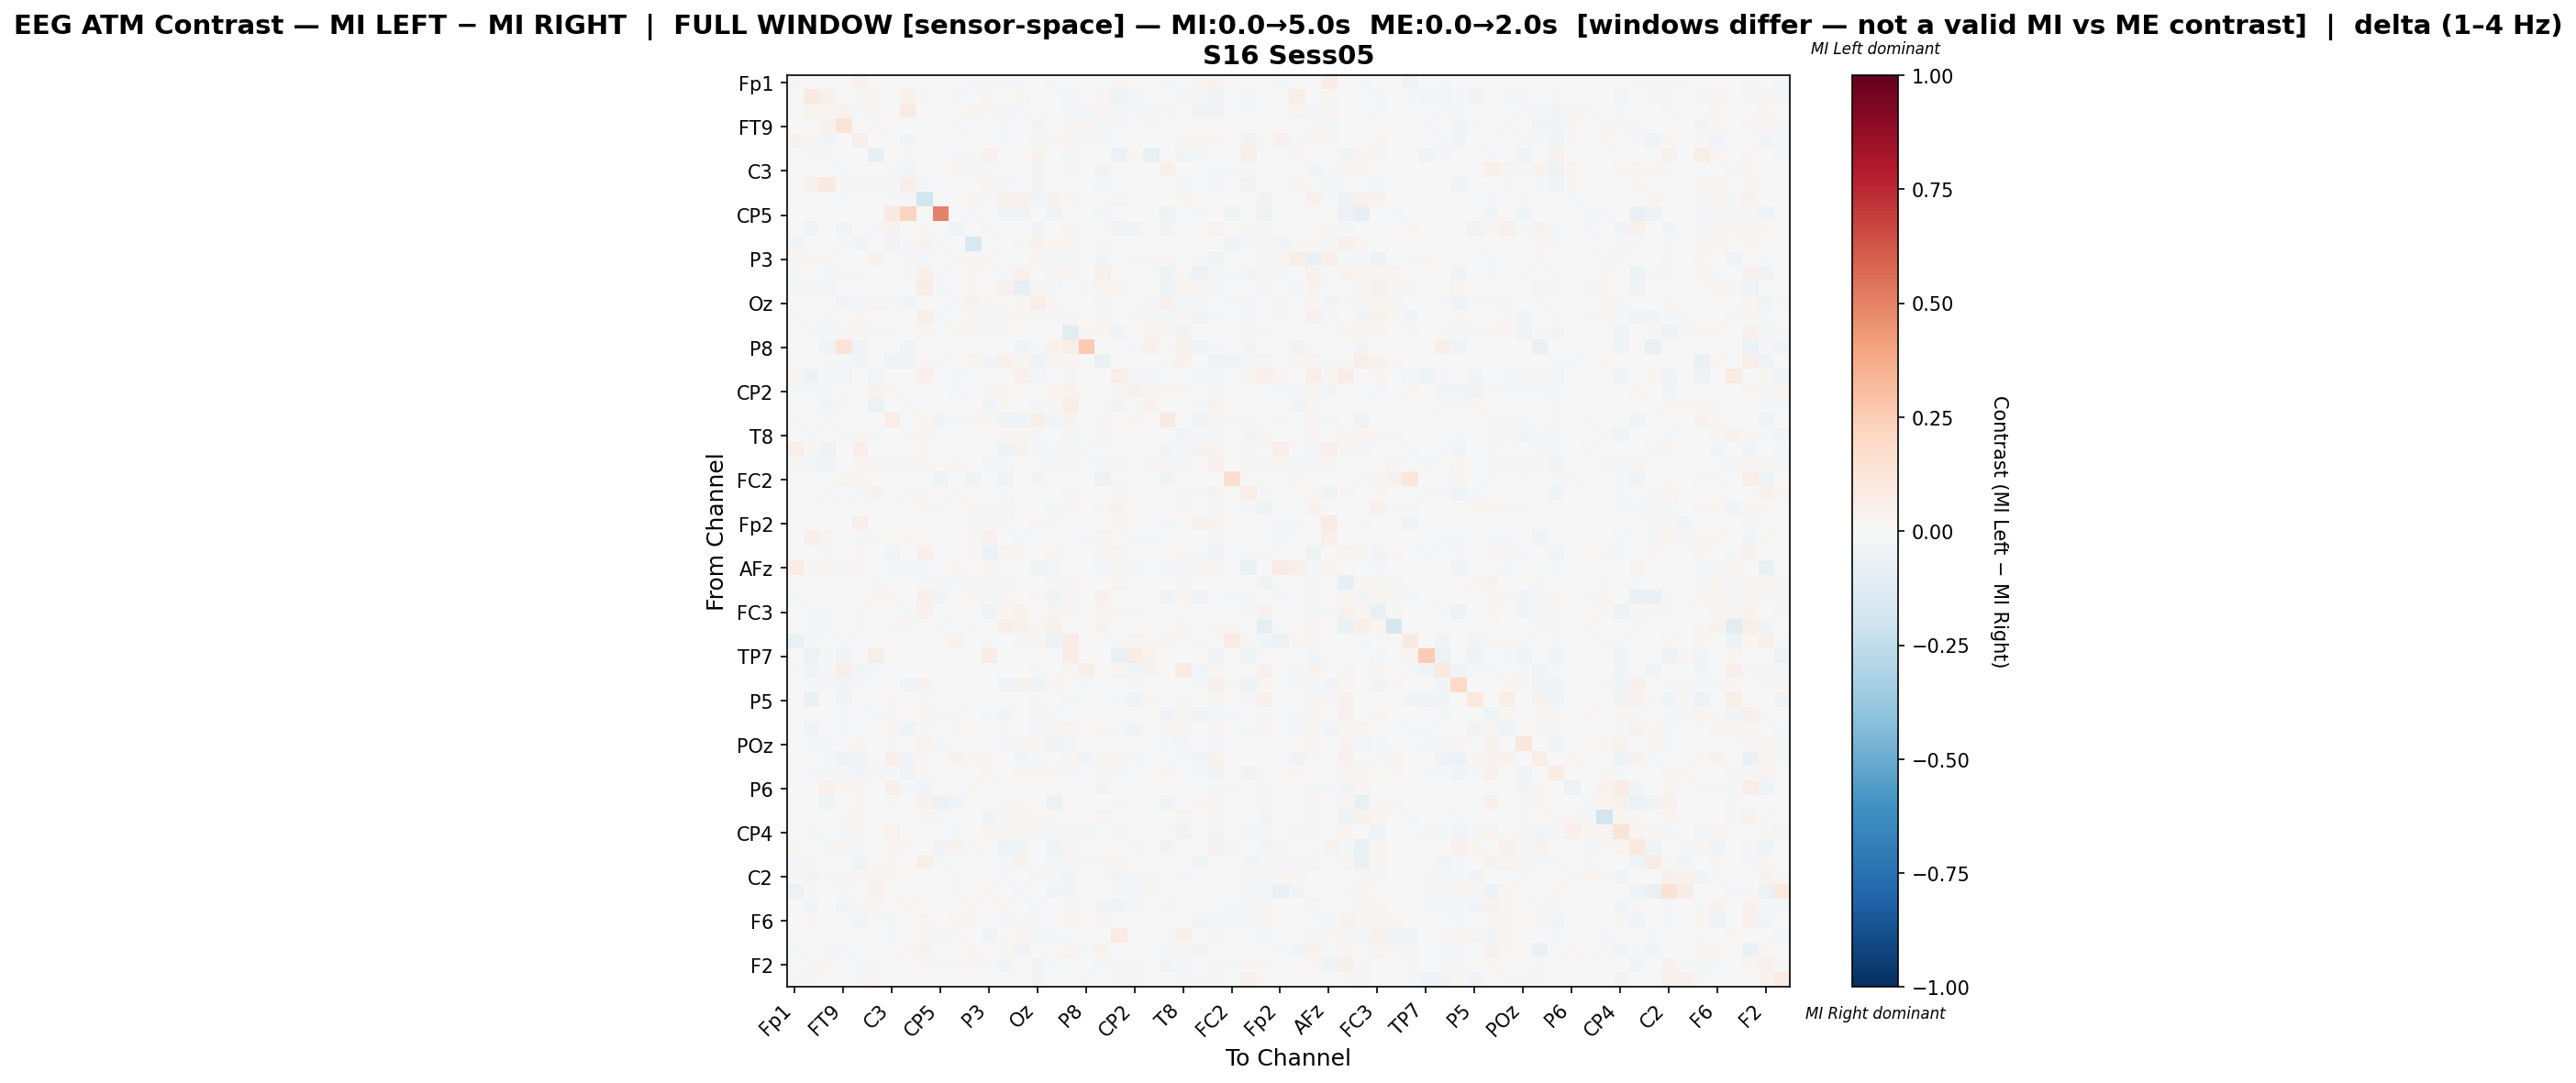

The file beside this chart, header and first rows:
, Fp1, Fz, F7, FT9, FC5, FC1, C3, T7, TP9, CP5, CP1, Pz, P3, P7, O1, Oz, O2, P4, P8, TP10, CP6, CP2, Cz
Fp1, -0.0136, -0.003845, -0.003594, -0.001959, 0.04512, 0.0, 0.0, 0.0, 0.0, 0.0, 0.005166, -0.01304, 0.01364, -0.01112, -0.007916, 0.007786, -0.01697, 0.0, 0.0, -0.005433, 0.02082, -0.006603, 0.0
Fz, -0.003447, 0.1015, 0.047, -0.005856, 0.01499, 0.02816, -0.002689, 0.04614, 0.009345, 0.0, -0.02196, 0.007179, 0.01459, -0.001999, 0.01732, -0.002045, 0.001709, -0.01558, 0.0001461, 0.01053, -0.04712, -0.01723, -5.503554624547392e-05
F7, -0.002663, 0.03455, 0.03109, 0.03703, -0.02005, 0.009608, -0.001302, 0.08299, 0.0, 0.0, 8.979885057471264e-05, 0.01588, 0.008177, -0.01373, -0.01296, 0.006131, -0.007511, -0.01112, -0.009968, 0.02528, -0.009764, -0.01249, -0.01142
FT9, -0.001472, -0.005741, 0.0386, 0.1262, 0.003317, 0.009878, -0.00574, 0.007482, -0.004236, 0.0, -0.01029, -0.001933, -0.003826, -0.01559, -5.882698982293076e-05, -0.02662, 0.002031, 0.009507, 0.01709, -0.01277, -0.01397, -0.001582, 0.01442
FC5, 0.0378, 0.009492, -0.02654, -0.003068, 0.04757, 0.00567, 0.007551, -0.02386, 0.002383, 0.0, 0.0, -0.005317, -0.003604, -0.01069, -0.0007153, -0.02192, 0.02438, 0.009081, -0.01005, -0.01562, -0.001035, -0.002275, 0.0001999
FC1, 0.0, 0.01174, 0.01417, 0.006823, 0.0004469, -0.07941, 0.0, 0.01417, 0.0, 0.0, -0.01159, 0.009799, 0.04211, 0.0, 0.0, 0.0388, 0.001192, -0.02094, -0.00121, 0.0, -0.0579, 0.008236, -0.07201
C3, 0.0, -0.003478, -0.00214, -0.01169, 0.005298, 0.0, -0.01104, -0.02708, -0.004799, -0.003552, 0.02168, -0.01594, -0.02179, 0.002583, 0.0, -0.02846, 0.0009307, 0.01472, 0.0, -0.03384, 0.0, 0.004002, 0.0
T7, 0.0, 0.04164, 0.09555, 0.008212, -0.02288, 0.01092, -0.01497, 0.0579, -0.008646, 0.003084, 0.00331, 0.005749, 0.009669, -0.01581, 0.0, -0.02556, 0.0, 0.00602, -0.006065, -0.02005, 0.0, -0.004298, -0.003936
TP9, 0.0, 0.004211, 0.0, -0.008927, -0.001086, 0.0, -0.01903, -0.01617, -0.1847, -0.004102, 0.002948, 0.0189, -0.01846, 0.03199, 0.04499, -0.02656, 0.03364, 0.01737, 0.0, -0.007419, 0.02595, 0.0, 0.0
CP5, 0.0, 0.0, 0.0, 0.0, 0.0, 0.0, 0.08715, 0.2218, -0.006228, 0.4948, 0.0, -0.008478, 0.0, -0.03806, -0.03218, -0.002249, -0.03841, 0.0, 0.0, -0.01626, 0.0, 0.0, 0.0
CP1, 0.005782, -0.04507, 0.0004256, -0.02415, 0.0, -0.009073, 0.03334, 0.002787, 0.008512, 0.0, -0.02515, 0.002554, 0.01149, 0.0004256, 0.0, -0.02596, 0.005958, 0.01745, 0.0, 0.006384, -0.03783, -0.02705, 0.002128
Pz, -0.02548, 0.006421, 0.006638, -0.01435, -0.02449, 0.007508, -0.04093, -0.01863, 0.03566, -0.007901, 0.001581, -0.1541, 0.006457, -0.0009169, 0.01156, 0.03527, 0.02094, 0.01274, 0.0, 0.02943, 0.0, 0.0, 0.0
P3, 0.02029, 0.01844, 0.01416, -0.004714, -0.001476, 0.04512, -0.005258, 0.01546, -0.01276, 0.0, 0.01149, 0.02187, 0.00952, -0.007336, -0.002334, 0.0169, -0.01134, -0.008527, 0.0, -0.02418, 0.0, 0.01334, -0.01329
P7, -0.009286, -0.001944, -0.0167, -0.01879, -0.01443, 0.0, 0.002166, -0.01735, 0.05057, -0.01569, 7.714858818083629e-05, 0.009483, -0.006191, -0.01166, 0.04567, -0.007129, 0.0185, 0.01479, 0.0, 0.047, 0.001774, 0.006095, 0.006348
O1, -0.01275, 0.01179, -0.02437, 0.0, -0.00391, 0.0, 0.0, 0.0, 0.07319, -0.02051, 0.0, 0.008825, -0.003528, 0.04592, -0.08484, 0.008668, -0.008371, 0.003827, -0.01599, 0.02375, 0.03585, 0.001015, 0.0
Oz, 0.007665, -0.002179, 0.006303, -0.02865, -0.02007, 0.02735, -0.017, -0.02505, -0.005192, -0.0006809, -0.01139, 0.03299, 0.008367, -0.003483, 0.01026, 0.06542, 0.01026, 0.006469, -0.005571, -0.0205, -0.006685, -0.002037, -0.008285
O2, -0.01299, 0.001079, -0.008818, 0.00166, 0.02441, 0.0009132, 0.0006642, 0.0, 0.05305, -0.01423, 0.003653, 0.01727, -0.009141, 0.02633, 0.01424, 0.009215, -0.01206, 0.01165, 0.006144, 0.0312, 0.003985, 0.01088, 0.008966
P4, 0.0, -0.02234, -0.01791, 0.008451, 0.009121, -0.01028, 0.01243, 0.004937, 0.02795, 0.0, 0.008496, 0.01249, -0.0185, 0.01484, 0.004267, 0.006025, 0.005653, -0.1063, 0.00979, 0.02192, -0.02937, 0.002907, 0.02768
P8, 0.0, 0.005742, -0.04414, 0.1288, -0.03165, -0.002327, 0.0, -0.02483, 0.0, 0.0, 0.0, 0.0, 0.0, 0.0, -0.03853, -0.02327, 0.04322, 0.06783, 0.2634, 0.0, 0.0, -0.01112, 0.03987
TP10, -0.006609, 0.005516, 0.01098, -0.0216, -0.02525, 0.0, -0.04045, -0.0407, 0.01944, -0.009272, 0.003412, 0.02412, -0.029, 0.0467, 0.02545, -0.0411, 0.02666, 0.02047, 0.0, -0.06322, 0.0, 0.0, -0.0008877
CP6, 0.01991, -0.06103, -0.01333, -0.02398, -0.002856, -0.02558, 0.0, 0.0, 0.0476, 0.0, -0.02277, 0.0, 0.0, 0.002409, 0.04365, -0.009272, 0.004818, -0.02442, 0.0, 0.0, 0.05583, -0.007842, -0.01631
CP2, -0.007999, -0.01931, -0.02014, 0.003937, -0.002764, 0.03319, 0.008114, -0.00633, 0.0, 0.0, -0.01727, 0.0, 0.01784, 0.01406, 0.001983, -0.0006377, 0.02362, 0.03222, -0.004337, 0.0, 0.00833, 0.03954, 0.01387
Cz, 0.0, -0.001881, -0.02903, 0.02434, -0.001555, -0.05516, 0.0, -0.008782, 0.0, 0.0, 0.003269, 0.0, -0.02499, 0.01585, 0.0, -0.0217, 0.01961, 0.06056, 0.004045, -0.001042, -0.02932, -0.007374, 0.0349
C4, -0.009048, 0.0, 0.01022, 0.002387, 0.007411, 0.0, 0.06482, 0.005904, 0.01695, -0.02768, -0.01722, 0.02803, 0.01364, -0.04553, -0.04255, 0.0608, -0.02694, 0.03567, -0.001254, 0.01445, 0.0, 0.00917, 0.0
T8, 0.0, -0.01233, -0.007586, -0.01112, 0.01731, -0.009357, 0.003345, -0.01701, 0.02608, 0.0, 0.001597, 0.005663, -0.003755, 0.0168, 0.02021, -0.01585, 0.002595, -0.01625, 0.001949, 0.02785, 0.0001523, 0.007213, -0.003946
FT10, 0.05583, 0.01549, -0.05221, -0.004823, 0.06844, -0.005255, -0.001332, -0.007537, 0.02233, -0.003665, 0.0, 0.0, -0.006223, -0.05362, 0.03658, -0.009058, -0.02341, 0.01226, -0.008989, 0.0, -0.004155, 0.0, -0.004425
FC6, 0.02603, -0.02477, -0.03207, -0.002766, 0.02632, 0.00794, -0.008155, -0.01593, 0.009788, 0.0, 0.01911, 0.004249, -0.02619, -0.007999, -0.003425, -0.003139, -0.01539, 0.01579, -0.003668, -0.01989, -0.01114, 0.003062, 0.01399
FC2, 0.0, -0.006621, 0.0008066, 0.02782, 0.008165, 0.0, -0.007548, -0.006903, -0.003565, -0.04007, 0.0, -0.0348, -0.004924, -0.04261, 0.0, -0.02462, 0.0, 0.0, 0.0, -0.06078, 0.0, 0.0, 0.0
F4, 0.0, -0.005234, -0.01654, 0.007384, -0.02186, 0.03574, -0.007616, -0.02137, 0.01562, 0.0, 0.008358, -0.00322, -0.002258, -0.01636, 0.004378, 0.0006297, -0.007181, 0.01821, -0.004047, -0.005092, 0.02691, 0.0002722, 0.005577
F8, -0.002878, -0.005396, -0.003178, 0.0, 0.0, 0.0, -0.003016, -0.003298, 0.02404, -0.01649, -0.006776, 0.009788, -0.01211, 0.02553, 0.007161, -0.002803, -0.008842, 0.008282, 0.0, 0.02093, 0.03455, -0.003538, 0.0
Fp2, 0.002208, -0.005113, -0.00416, -0.003188, 0.04996, 0.0, 0.0, -0.006006, 0.0, -0.0009739, 0.004254, -0.01193, 0.01244, -0.01396, 0.0001011, 0.008731, -0.01875, 0.0, 0.0, -0.006087, 0.0203, -0.007791, 0.0
AF7, 0.005544, 0.04769, 0.02357, 0.0002109, -0.0167, 0.01103, -0.005107, 0.01216, 0.0, 0.0, 0.0, 0.009171, 0.0407, -0.002744, -0.01258, 0.004025, 0.0, 0.0, -0.01585, 0.02855, 0.0, -0.01784, -0.01235
AF3, 0.0, -0.006972, -0.01082, 0.006372, 0.009808, 0.0006452, -0.0264, -0.002723, 0.04815, -0.001935, 0.002519, 0.008605, -0.05853, 0.02732, 0.02177, 0.007431, 0.0192, -0.0004189, 0.0, 0.01662, 0.02852, 0.001968, 0.002809
AFz, 0.07754, 0.01553, 0.01893, -0.01117, 0.02043, 0.004245, -0.01067, -0.01315, -0.008144, 0.0, 0.011, -0.007139, 0.02909, -0.004947, 0.0, -0.03163, -0.02527, 0.0, 0.0, -0.013, 0.01698, -0.02322, 0.0
F5, 0.0, -0.00731, 0.0, 0.0008732, 0.0, -0.01087, -0.004026, -0.003723, -0.00823, -0.02305, -0.009829, 0.02392, -0.01018, 0.02354, 7.392352273657282e-05, 0.004221, -0.01518, 0.008102, 0.0, 0.004164, 0.03011, 0.0, 0.0
FT7, -0.01036, 0.0001948, -0.001098, 0.0, 0.001001, 0.01182, 0.02026, 0.0, 0.04984, -0.03089, -0.003394, 0.02371, -0.01119, 0.0192, -0.0001222, 0.009733, -0.03869, 0.02293, -0.006864, 0.04598, 0.0, 0.0, -0.002019
FC3, 0.0, -0.01685, -0.01258, -0.002999, 0.01268, 0.005453, -0.004147, -0.01539, 0.04612, -0.001639, 0.0007883, 0.004977, -0.04076, 0.02065, 0.03429, 0.00603, 0.02797, 0.01125, 0.0, 0.02746, 0.008086, -0.01397, -0.006028
C1, 0.0, -0.01039, -0.00803, 0.003736, -0.01323, 0.0, 0.01262, 0.01161, 0.005026, -0.02338, 0.0, 0.009698, 0.0, 0.05366, 0.03927, 0.01396, 0.04032, 0.00706, 0.0, 0.03487, 0.0, 0.0, 0.0
C5, -0.06711, -0.01781, -0.001004, -0.00991, 0.0, 0.0, -0.001882, 0.0, 0.002728, 0.0, 0.03661, 0.0, -0.01606, 0.0, -0.02107, 0.01788, -0.0513, 0.07297, 0.0, -0.001631, -0.01781, 0.02701, 0.01
TP7, 0.0, -0.05633, -0.0151, -0.03339, 0.0, 0.0693, 0.0, 0.0, 0.0, 0.0, 0.002228, 0.0, 0.07227, 0.0, 0.0, 0.0, 0.0, 0.07266, 0.0, 0.0, -0.07172, 0.07533, 0.03806
CP3, -0.01008, -0.03239, -0.01284, 0.06738, -0.02791, -0.01129, 0.0, -0.005772, 0.0, 0.0, -0.001637, 0.0, 0.0, -0.003877, -0.001895, -0.01129, 0.00365, 0.01602, 0.05515, 0.0, 0.0278, -0.02559, 0.03609
P1, 0.002226, -0.008239, -0.01048, -0.02888, -0.01172, 0.0, -0.001719, -0.02888, 0.03334, 0.0, 0.0, 0.0, -0.004267, -0.0259, 0.0322, -0.03195, 0.01947, -0.007409, -0.008001, -0.002608, 0.005467, -0.01505, -0.004682
P5, -0.003359, -0.06436, -0.006656, -0.03087, 0.0, -0.003772, 0.01141, 0.0, 0.01022, 0.0, 0.005143, 0.0, 0.0, 0.0, 0.0, -0.01897, 0.0, -0.01442, 0.0, 0.0, -0.01649, -0.04219, 0.01569
PO7, 0.0, 0.003052, -0.0005269, -0.009132, -0.00424, -0.008869, 0.02985, 0.003171, 0.01138, -0.01563, 0.01127, 0.005504, -0.01628, -0.02572, 5.56566548997996e-05, 0.009962, -0.01151, 0.006205, 0.0, 6.585485816238204e-05, 0.004547, 0.003411, 0.0
PO3, -0.004393, -0.04073, 0.0, -0.02233, 0.00241, -0.003045, 0.02947, -0.04592, 0.01368, 0.0, 0.009675, 0.006673, 0.0, 0.007878, 0.0, -0.01738, 0.0215, 0.02539, 0.0, 0.009175, -0.02189, -0.03418, 0.0
POz, -0.001396, -0.01814, -0.02067, -0.00562, 0.02568, -0.006832, -0.01251, -0.003078, 0.03883, -0.0174, -0.004282, 0.0, 0.001647, -0.0148, 0.02005, 0.01152, -0.03525, -0.02951, 0.0, -0.003145, -0.006577, -0.007538, 0.005407
PO4, -0.00441, 0.0, -0.01809, -0.04781, -0.0261, 0.0, 0.05123, -0.02667, 0.01658, 0.0, 0.03492, 0.02262, 0.009182, -0.001326, -0.02407, -0.02178, -0.002183, 0.01956, -0.02565, 0.009581, 0.01836, -0.01195, -0.00063
PO8, 0.0, -0.01445, -0.02082, -0.02167, -0.02658, 0.02997, -0.01103, -0.03482, 0.01583, -4.87044613286577e-05, -0.003555, -0.004627, 0.01177, 0.002537, 0.01553, 0.01675, 0.01553, -0.01135, 0.0, 0.009809, -0.01671, -0.007062, -0.001784
P6, 0.0, 0.002781, 0.04154, 0.02077, 0.02651, 0.0, 0.05048, -0.02055, -0.02824, 0.0, 0.0, 0.01613, -0.005062, 0.0, 0.0, -0.0021, 0.0, 0.0, 0.0, -0.03053, 0.0, 0.0, 0.0
P2, 0.0, 0.0, -0.03234, 0.0, 0.01939, 0.0, 0.01504, 0.0, 0.03543, -0.05545, -0.02465, 0.0, 0.0, 0.01404, 0.01683, 0.0, -0.06219, 0.0, 0.0, 0.0, 0.01471, 0.0, 0.0
CPz, 0.0, 0.0, -0.005585, 0.008541, 0.02472, 0.0, -0.007037, -0.00351, 0.01317, -0.01644, 0.0, 0.002211, -0.03558, 0.01339, 0.03063, 0.01176, 0.01134, 0.002412, 0.0, 0.02844, 0.0, 0.0, 0.0
CP4, 0.0, -0.01705, -0.001877, -0.01389, 0.01934, 0.0, 0.03679, -0.002127, 0.0, 0.0, -0.01137, -0.001246, 0.008906, 0.008726, 0.01344, -0.008426, -0.01316, -0.01876, -0.009927, 0.005471, -0.02239, -0.003405, 0.0
TP8, 0.01735, 0.0, -0.008967, 0.01723, -0.008662, 0.004168, 0.03109, 0.009408, 0.005181, -0.03268, 0.03349, 0.009674, 0.0, -0.04958, -0.0266, 0.003492, -0.04219, 0.00856, 0.001352, -0.001186, 0.001915, 0.01171, 0.0
C6, -0.01065, 0.01433, -0.00686, 0.0006313, -0.04275, 0.0, 0.0122, 0.006303, 0.06223, -0.01881, 0.005544, 0.007163, 0.0, -0.01063, 0.03331, -0.006877, -0.01717, 0.01276, -0.01921, 0.01018, 0.0188, 0.002167, -0.002764
C2, 0.008659, -0.02381, 0.008402, -0.009598, 0.01956, 0.03028, 0.008885, 0.0048, 0.005722, 0.0, -0.009774, -0.006203, 0.007228, -0.01095, 7.529553497477599e-05, 0.01399, -0.01482, -0.02526, 0.0, 0.0, -0.02344, -0.01869, 0.01016
FC4, -0.05594, 0.009683, 0.0, -0.00999, 0.0, 0.0405, 0.0, 0.0, 0.0, 0.0, 0.01181, 0.0, 0.01821, -0.0003996, -0.01339, -0.006394, -0.02517, -0.02788, 0.0, 0.0, -0.01838, -0.01139, 0.01887
FT8, -0.001922, -0.02353, 3.3743009897727744e-05, -0.02703, 0.01192, 0.02813, -0.0005896, 0.007979, 0.004145, -0.004754, -0.003722, 0.01488, 0.00177, 0.01804, 0.0006252, -0.01047, 0.003888, 0.02525, 0.0, -0.02537, -0.03212, -0.009703, 0.004376
F6, 0.0, 0.009644, -0.001517, -0.006204, -0.02857, 0.00767, -0.00902, -0.0004133, 0.02812, -0.006885, 0.008482, 0.02097, -0.007596, -0.01979, 0.01503, -0.01056, -0.00353, 0.01202, 0.0, 0.01424, 0.0, 0.001168, -0.004422
AF8, 0.003855, 0.0, 0.0, 0.0, 0.0, 0.0, -0.01492, -0.003555, 0.02145, -0.009539, 0.01179, 0.0, -0.03417, 0.0, 0.02619, -0.009452, -0.02335, 0.0, 0.0, 0.0, 0.0843, 0.0, 0.0
AF4, -0.0114, 0.003902, -0.01933, -0.008495, -0.003998, 0.003632, 0.002624, 0.01229, 0.03663, -0.007807, 0.005007, 0.01519, 0.0001096, 0.02371, -0.03278, 0.007326, -0.005655, 0.02727, -0.01776, 0.03832, 0.0, 0.006088, 0.0
... 2 more rows
